Run: headless pygame with SDL's dummy video driver; simulated clock (each Clock.tick advances the game by its frame time, no real sleeping); random seed 0; keys injected as events and as key.get_pressed() state; mouse plan: one left click at the window centre at the start of phase 2, then a move to the lower-right quarter at the start of phase 3.
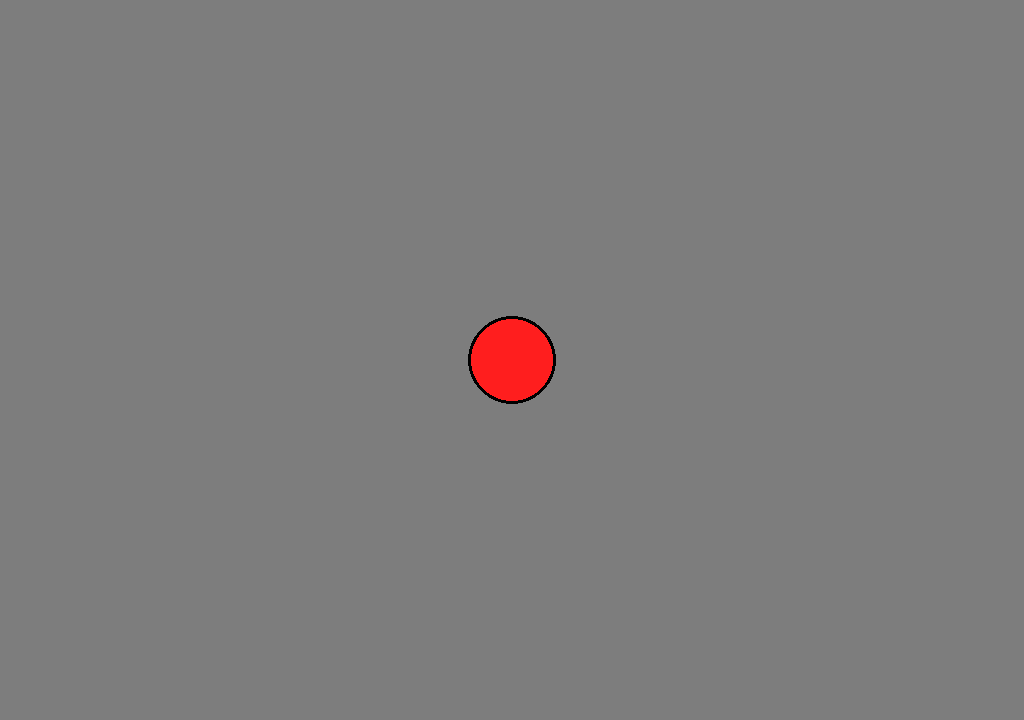
Frame 1 of 4 · flips 1–60 · no input
Frame 2 of 4 · flips 61–180 · clicked the window centre · tapped SPACE, RETURN · held RIGHT (→), D · screen unchanged from frame 1, image omitted
Frame 3 of 4 · flips 181–300 · moved the mouse to the lower-right quarter · held DOWN (↓), S · screen unchanged from frame 2, image omitted
Frame 4 of 4 · flips 301–420 · held LEFT (←), A, UP (↑), W · screen unchanged from frame 3, image omitted

The pygame program that drew these frames:

import pygame, sys, time
from math import sqrt
pygame.init()
clock = pygame.time.Clock()
dt = clock.tick(75)
telax, telay = 1024, 720
tela=pygame.display.set_mode((telax, telay),0,60)
white, red, black = (125, 125, 125), (255,30,30), (0,0,0)
class bolita:   
    def var(self):
        self.aceleracao = 0 
        self.vy, self.y = 0, telay/2
        self.vx, self.x = 0, telax/2
        self.rad = 44
        self.dentro, self.segurando = False, False

    def bolita(self):
        tela.fill(white)
        self.center = (bolita.var.x, bolita.var.y)
        pygame.draw.circle(tela, red, self.center, bolita.var.rad)
        pygame.draw.circle(tela, black, self.center, bolita.var.rad, 3)

    def movimento(self):
        if bolita.var.x - bolita.var.rad <= 0 or bolita.var.x + bolita.var.rad >= telax:
            bolita.var.vx = bolita.var.vx * -1
        if bolita.var.y - bolita.var.rad <= 0 or bolita.var.y + bolita.var.rad >= telay:
            bolita.var.vy = bolita.var.vy * -1
        bolita.var.x += bolita.var.vx  
        bolita.var.y += bolita.var.vy

    def parar(self):
        bolita.var.vy, bolita.var.vx = 0, 0
        bolita.var.x, bolita.var.y = telax/2, telay/2
        pygame.time.delay(10)

    def segurar(self):
        self.mouseX, self.mouseY = pygame.mouse.get_pos()
        self.sqx = (self.mouseX - bolita.var.x)**2
        self.sqy = (self.mouseY - bolita.var.y)**2
        if sqrt(self.sqx + self.sqy) <= bolita.var.rad:
            if bolita.var.segurando == False:
                self.start = time.time()
                self.posX, self.posY = bolita.var.x, bolita.var.y
            bolita.var.segurando = True
            bolita.parar(bolita.parar)
            bolita.var.x , bolita.var.y = pygame.mouse.get_pos()

    def acelera(self):
        bolita.var.segurando = False
        self.end = time.time()
        bolita.var.vx = (-bolita.segurar.posX + bolita.var.x) / ((self.end - bolita.segurar.start) *dt)
        bolita.var.vy = (-bolita.segurar.posY + bolita.var.y) / ((self.end - bolita.segurar.start) *dt)

def jogo():
    bolita.var(bolita.var)
    while True:
        bolita.bolita(bolita.bolita)
        bolita.movimento(bolita.movimento)
        for event in pygame.event.get():
            if pygame.mouse.get_pressed()[0]:
                bolita.segurar(bolita.segurar)
            if event.type==pygame.MOUSEBUTTONUP and bolita.var.segurando == True:
                bolita.acelera(bolita.acelera)
            if event.type==pygame.KEYDOWN:
                if event.key == pygame.K_ESCAPE:
                    pygame.quit()
                    sys.exit()
                if event.key == pygame.K_SPACE:
                    bolita.parar(bolita.parar)
            if event.type==pygame.QUIT:
                pygame.quit()
                sys.exit()
        pygame.display.update()
        clock.tick(75)
        
if __name__ == "__main__":
    jogo()
